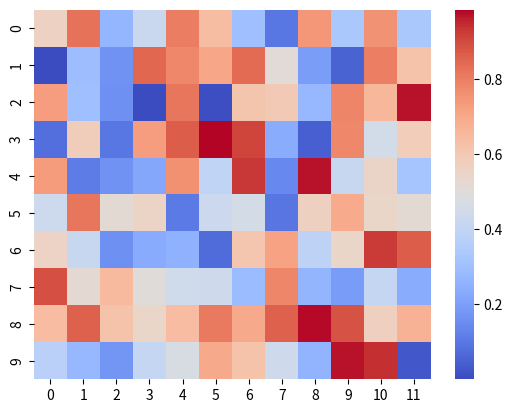

This chart was generated by the following Python code:
import seaborn as sns
import matplotlib.pyplot as plt
import numpy as np

# Sample data
data = np.random.rand(10, 12)

# Create a heatmap with a custom colormap
sns.heatmap(data, cmap='coolwarm')
plt.show()
